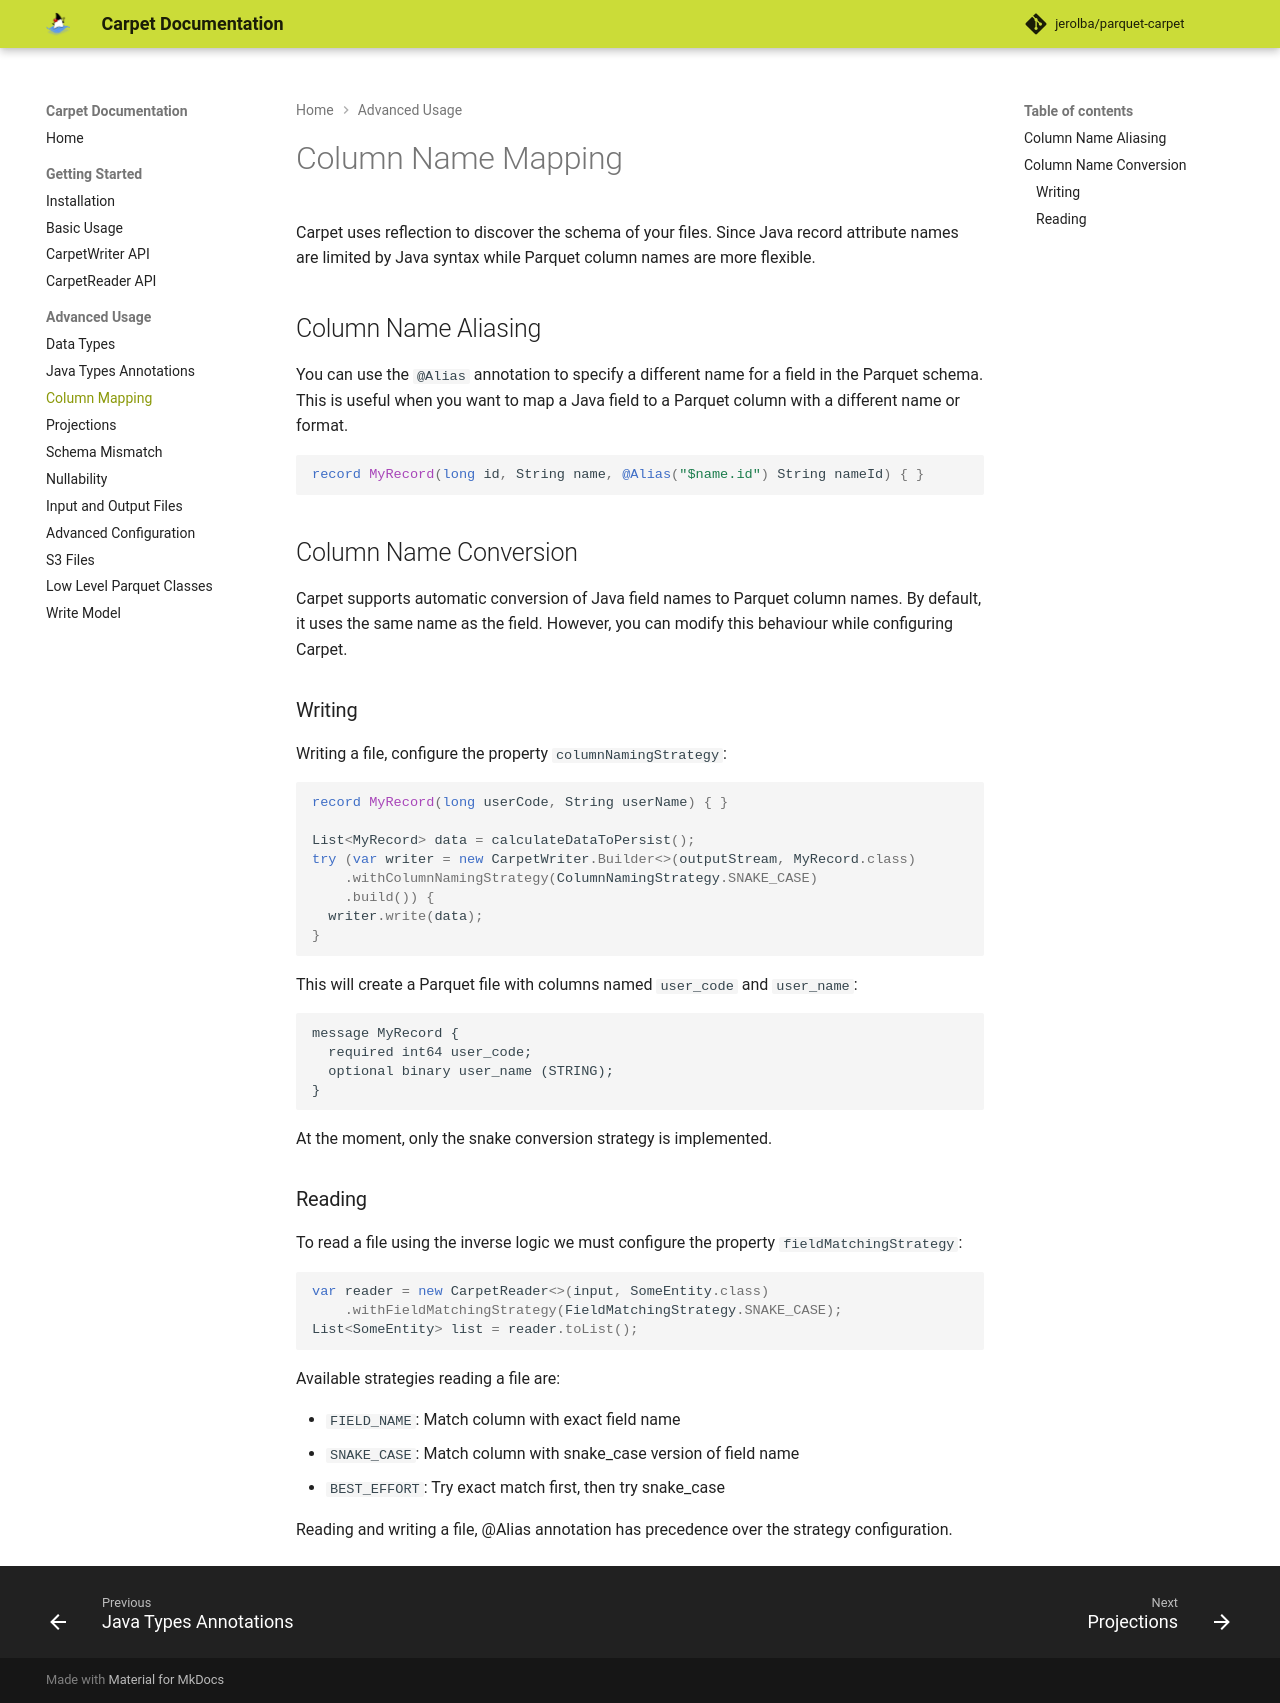

repository: jerolba/parquet-carpet · page: advanced/column-mapping/index.html · generator: mkdocs

# Column Name Mapping

Carpet uses reflection to discover the schema of your files. Since Java record attribute names are limited by Java syntax while Parquet column names are more flexible.


## Column Name Aliasing

You can use the `@Alias` annotation to specify a different name for a field in the Parquet schema. This is useful when you want to map a Java field to a Parquet column with a different name or format.

```java
record MyRecord(long id, String name, @Alias("$name.id") String nameId) { }
```

## Column Name Conversion

Carpet supports automatic conversion of Java field names to Parquet column names. By default, it uses the same name as the field. However, you can modify this behaviour while configuring Carpet.

### Writing

Writing a file, configure the property `columnNamingStrategy`:

```java
record MyRecord(long userCode, String userName) { }

List<MyRecord> data = calculateDataToPersist();
try (var writer = new CarpetWriter.Builder<>(outputStream, MyRecord.class)
    .withColumnNamingStrategy(ColumnNamingStrategy.SNAKE_CASE)
    .build()) {
  writer.write(data);
}
```

This will create a Parquet file with columns named `user_code` and `user_name`:

```
message MyRecord {
  required int64 user_code;
  optional binary user_name (STRING);
}
```

At the moment, only the snake conversion strategy is implemented.

### Reading

To read a file using the inverse logic we must configure the property `fieldMatchingStrategy`:

```java
var reader = new CarpetReader<>(input, SomeEntity.class)
    .withFieldMatchingStrategy(FieldMatchingStrategy.SNAKE_CASE);
List<SomeEntity> list = reader.toList();
```

Available strategies reading a file are:

- `FIELD_NAME`: Match column with exact field name
- `SNAKE_CASE`: Match column with snake_case version of field name
- `BEST_EFFORT`: Try exact match first, then try snake_case

Reading and writing a file, @Alias annotation has precedence over the strategy configuration.
